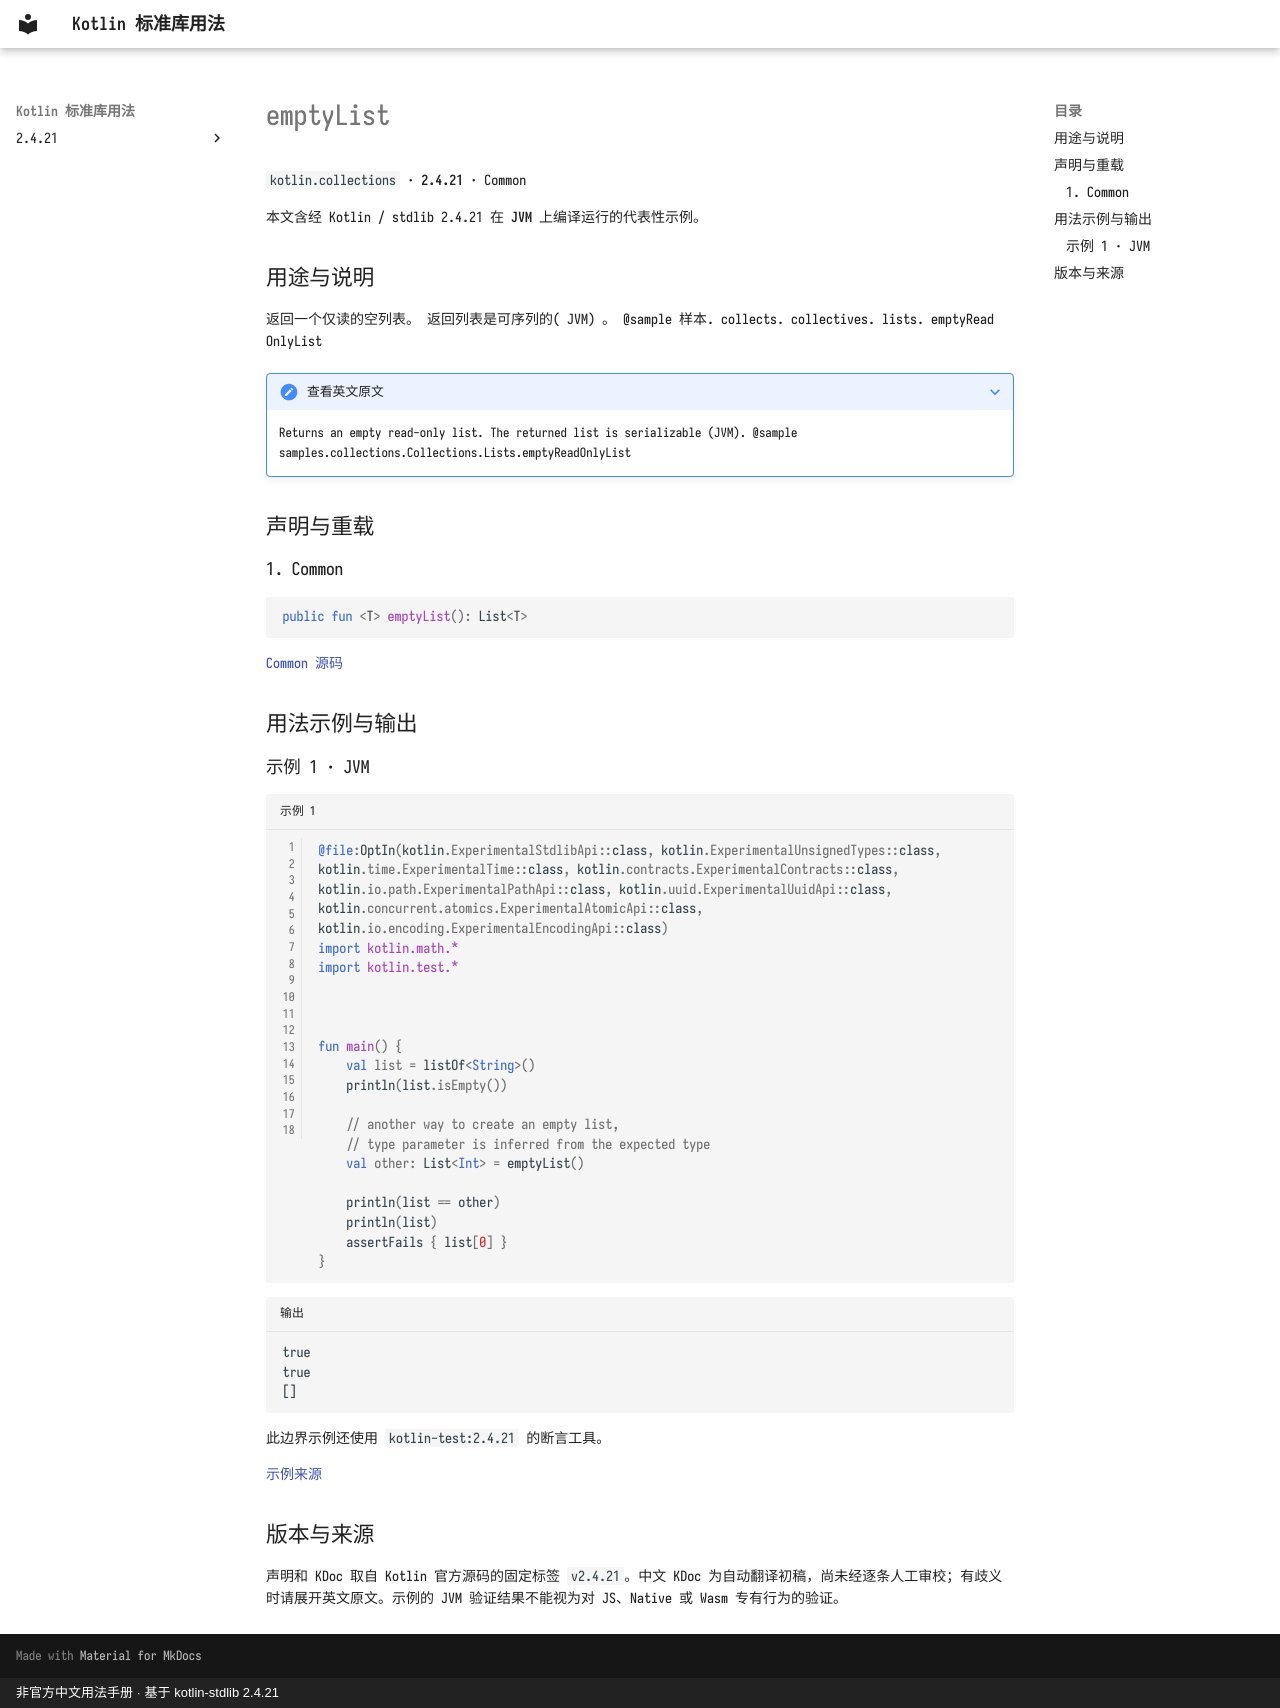

repository: oooooooko/kotlin-stdlib-docs · page: zh/api/kotlin.collections/emptylist--c33e9e35/index.html · generator: mkdocs · copyright: 非官方中文用法手册 · 基于 kotlin-stdlib 2.4.21

# emptyList

`kotlin.collections` · **2.4.21** · Common

本文含经 Kotlin / stdlib 2.4.21 在 **JVM** 上编译运行的代表性示例。

## 用途与说明

返回一个仅读的空列表。 返回列表是可序列的( JVM) 。 @sample 样本. collects. collectives. lists. emptyRead OnlyList

??? note "查看英文原文"

    Returns an empty read-only list.  The returned list is serializable (JVM).
    @sample samples.collections.Collections.Lists.emptyReadOnlyList

## 声明与重载

### 1. Common

```kotlin
public fun <T> emptyList(): List<T>
```

[Common 源码](https://github.com/JetBrains/kotlin/blob/v2.4.21/libraries/stdlib/src/kotlin/collections/Collections.kt#L71)

## 用法示例与输出

### 示例 1 · JVM

```kotlin title="示例 1" linenums="1"
@file:OptIn(kotlin.ExperimentalStdlibApi::class, kotlin.ExperimentalUnsignedTypes::class, kotlin.time.ExperimentalTime::class, kotlin.contracts.ExperimentalContracts::class, kotlin.io.path.ExperimentalPathApi::class, kotlin.uuid.ExperimentalUuidApi::class, kotlin.concurrent.atomics.ExperimentalAtomicApi::class, kotlin.io.encoding.ExperimentalEncodingApi::class)
import kotlin.math.*
import kotlin.test.*



fun main() {
    val list = listOf<String>()
    println(list.isEmpty())

    // another way to create an empty list,
    // type parameter is inferred from the expected type
    val other: List<Int> = emptyList()

    println(list == other)
    println(list)
    assertFails { list[0] }
}
```

```text title="输出"
true
true
[]
```

此边界示例还使用 `kotlin-test:2.4.21` 的断言工具。

[示例来源](https://github.com/JetBrains/kotlin/blob/v2.4.21/libraries/stdlib/samples/test/samples/collections/collections.kt#L149)

## 版本与来源

声明和 KDoc 取自 Kotlin 官方源码的固定标签 `v2.4.21`。中文 KDoc 为自动翻译初稿，尚未经逐条人工审校；有歧义时请展开英文原文。示例的 JVM 验证结果不能视为对 JS、Native 或 Wasm 专有行为的验证。
